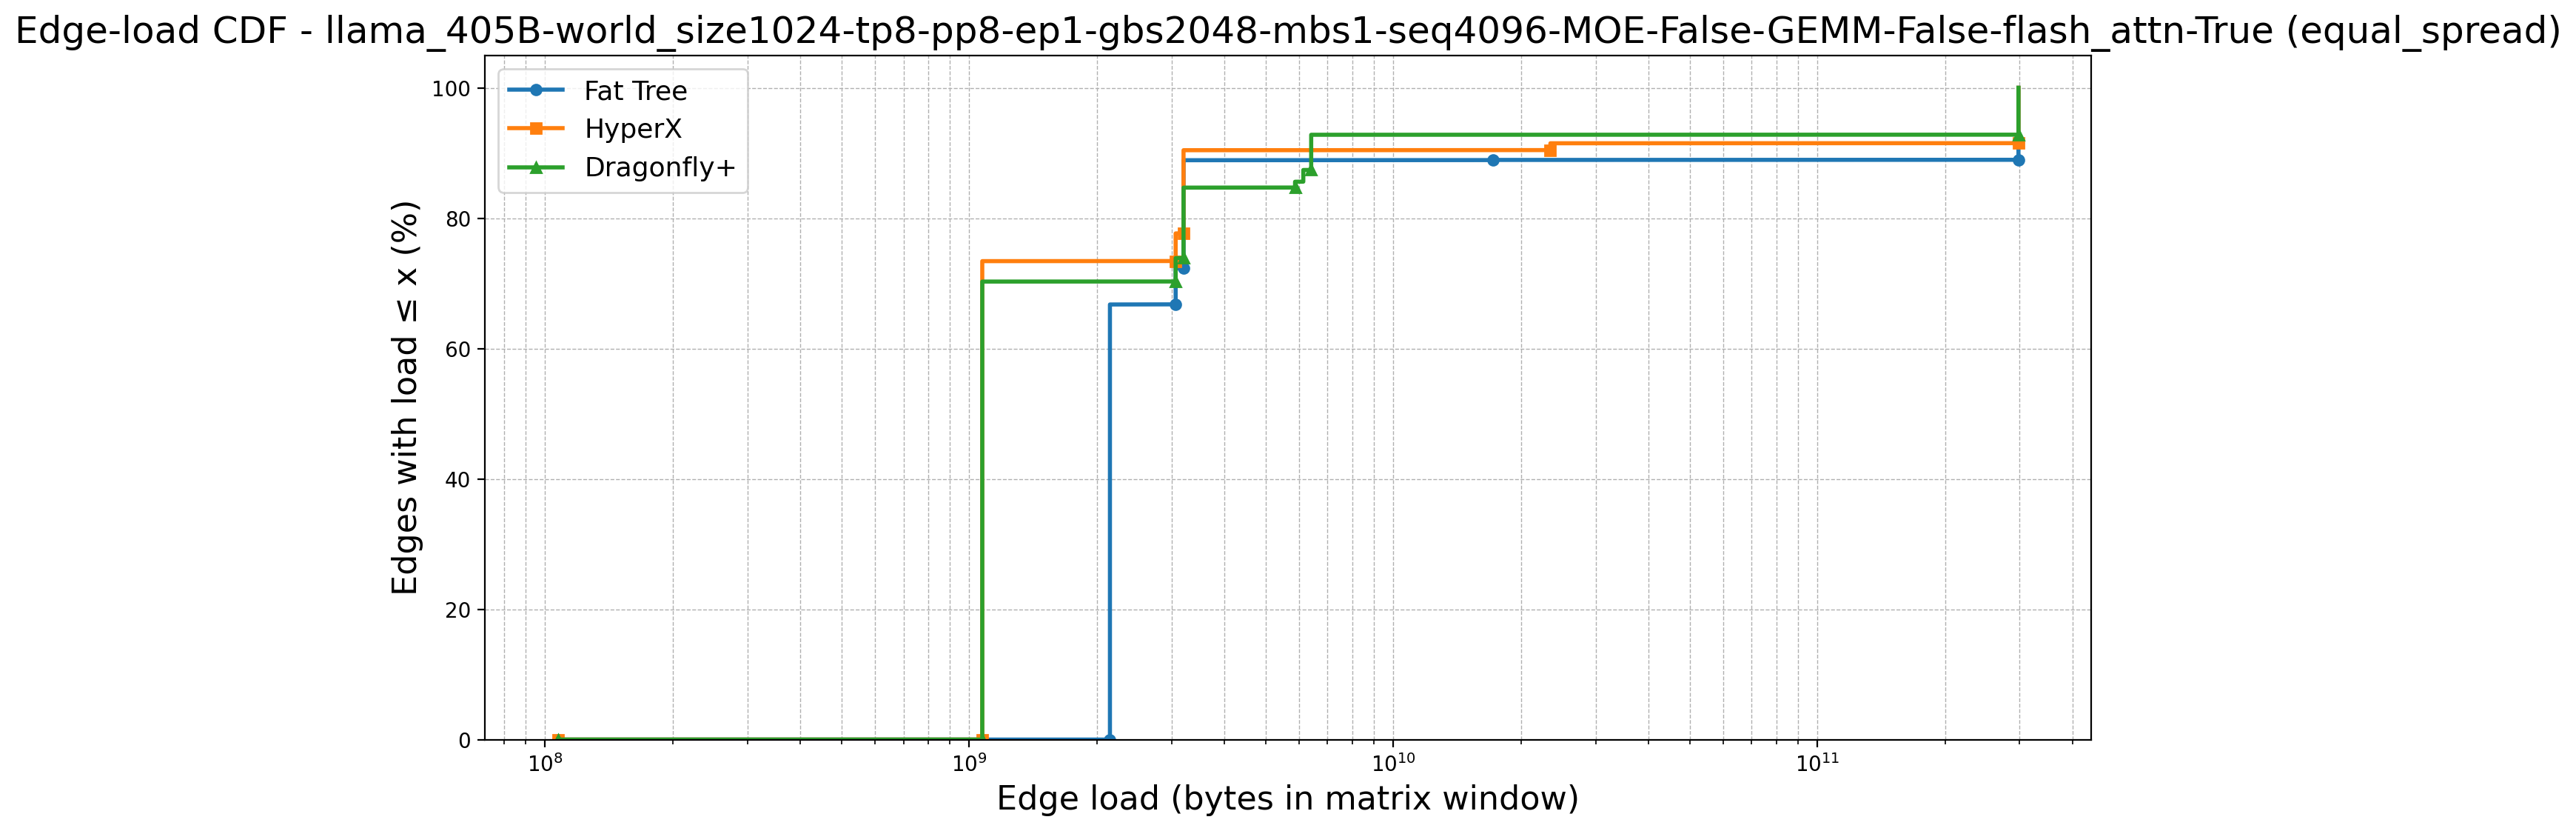

The file beside this chart, header and first rows:
topology, point_idx, load, cdf_percent, num_edges, num_zeros, first_positive_load, global_x_start
Fat Tree, 0, 107374182, 0.0, 9252, 6144, 2147483648, 107374182
Fat Tree, 1, 2147483648, 0.0, 9252, 6144, 2147483648, 107374182
Fat Tree, 2, 2147483648, 66.42, 9252, 6144, 2147483648, 107374182
Fat Tree, 3, 2147483648, 66.43, 9252, 6144, 2147483648, 107374182
Fat Tree, 4, 2147483648, 66.44, 9252, 6144, 2147483648, 107374182
Fat Tree, 5, 2147483648, 66.45, 9252, 6144, 2147483648, 107374182
Fat Tree, 6, 2147483648, 66.46, 9252, 6144, 2147483648, 107374182
Fat Tree, 7, 2147483648, 66.47, 9252, 6144, 2147483648, 107374182
Fat Tree, 8, 2147483648, 66.48, 9252, 6144, 2147483648, 107374182
Fat Tree, 9, 2147483648, 66.49, 9252, 6144, 2147483648, 107374182
Fat Tree, 10, 2147483648, 66.5, 9252, 6144, 2147483648, 107374182
Fat Tree, 11, 2147483648, 66.52, 9252, 6144, 2147483648, 107374182
Fat Tree, 12, 2147483648, 66.53, 9252, 6144, 2147483648, 107374182
Fat Tree, 13, 2147483648, 66.54, 9252, 6144, 2147483648, 107374182
Fat Tree, 14, 2147483648, 66.55, 9252, 6144, 2147483648, 107374182
Fat Tree, 15, 2147483648, 66.56, 9252, 6144, 2147483648, 107374182
Fat Tree, 16, 2147483648, 66.57, 9252, 6144, 2147483648, 107374182
Fat Tree, 17, 2147483648, 66.58, 9252, 6144, 2147483648, 107374182
Fat Tree, 18, 2147483648, 66.59, 9252, 6144, 2147483648, 107374182
Fat Tree, 19, 2147483648, 66.6, 9252, 6144, 2147483648, 107374182
Fat Tree, 20, 2147483648, 66.61, 9252, 6144, 2147483648, 107374182
Fat Tree, 21, 2147483648, 66.62, 9252, 6144, 2147483648, 107374182
Fat Tree, 22, 2147483648, 66.63, 9252, 6144, 2147483648, 107374182
Fat Tree, 23, 2147483648, 66.65, 9252, 6144, 2147483648, 107374182
Fat Tree, 24, 2147483648, 66.66, 9252, 6144, 2147483648, 107374182
Fat Tree, 25, 2147483648, 66.67, 9252, 6144, 2147483648, 107374182
Fat Tree, 26, 2147483648, 66.68, 9252, 6144, 2147483648, 107374182
Fat Tree, 27, 2147483648, 66.69, 9252, 6144, 2147483648, 107374182
Fat Tree, 28, 2147483648, 66.7, 9252, 6144, 2147483648, 107374182
Fat Tree, 29, 2147483648, 66.71, 9252, 6144, 2147483648, 107374182
Fat Tree, 30, 2147483648, 66.72, 9252, 6144, 2147483648, 107374182
Fat Tree, 31, 2147483648, 66.73, 9252, 6144, 2147483648, 107374182
Fat Tree, 32, 2147483648, 66.74, 9252, 6144, 2147483648, 107374182
Fat Tree, 33, 2147483648, 66.75, 9252, 6144, 2147483648, 107374182
Fat Tree, 34, 3068100608, 66.76, 9252, 6144, 2147483648, 107374182
Fat Tree, 35, 3068100608, 66.77, 9252, 6144, 2147483648, 107374182
Fat Tree, 36, 3068100608, 66.79, 9252, 6144, 2147483648, 107374182
Fat Tree, 37, 3068100608, 66.8, 9252, 6144, 2147483648, 107374182
Fat Tree, 38, 3068100608, 66.81, 9252, 6144, 2147483648, 107374182
Fat Tree, 39, 3068100608, 66.82, 9252, 6144, 2147483648, 107374182
Fat Tree, 40, 3068100608, 66.83, 9252, 6144, 2147483648, 107374182
Fat Tree, 41, 3068100608, 66.84, 9252, 6144, 2147483648, 107374182
Fat Tree, 42, 3068100608, 66.85, 9252, 6144, 2147483648, 107374182
Fat Tree, 43, 3068100608, 66.86, 9252, 6144, 2147483648, 107374182
Fat Tree, 44, 3068100608, 66.87, 9252, 6144, 2147483648, 107374182
Fat Tree, 45, 3068100608, 66.88, 9252, 6144, 2147483648, 107374182
Fat Tree, 46, 3068100608, 66.89, 9252, 6144, 2147483648, 107374182
Fat Tree, 47, 3068100608, 66.9, 9252, 6144, 2147483648, 107374182
Fat Tree, 48, 3068100608, 66.92, 9252, 6144, 2147483648, 107374182
Fat Tree, 49, 3068100608, 66.93, 9252, 6144, 2147483648, 107374182
Fat Tree, 50, 3068100608, 66.94, 9252, 6144, 2147483648, 107374182
Fat Tree, 51, 3068100608, 66.95, 9252, 6144, 2147483648, 107374182
Fat Tree, 52, 3068100608, 66.96, 9252, 6144, 2147483648, 107374182
Fat Tree, 53, 3068100608, 66.97, 9252, 6144, 2147483648, 107374182
Fat Tree, 54, 3068100608, 66.98, 9252, 6144, 2147483648, 107374182
Fat Tree, 55, 3068100608, 66.99, 9252, 6144, 2147483648, 107374182
Fat Tree, 56, 3068100608, 67, 9252, 6144, 2147483648, 107374182
Fat Tree, 57, 3068100608, 67.01, 9252, 6144, 2147483648, 107374182
Fat Tree, 58, 3068100608, 67.02, 9252, 6144, 2147483648, 107374182
Fat Tree, 59, 3068100608, 67.03, 9252, 6144, 2147483648, 107374182
... 10,926 more rows
